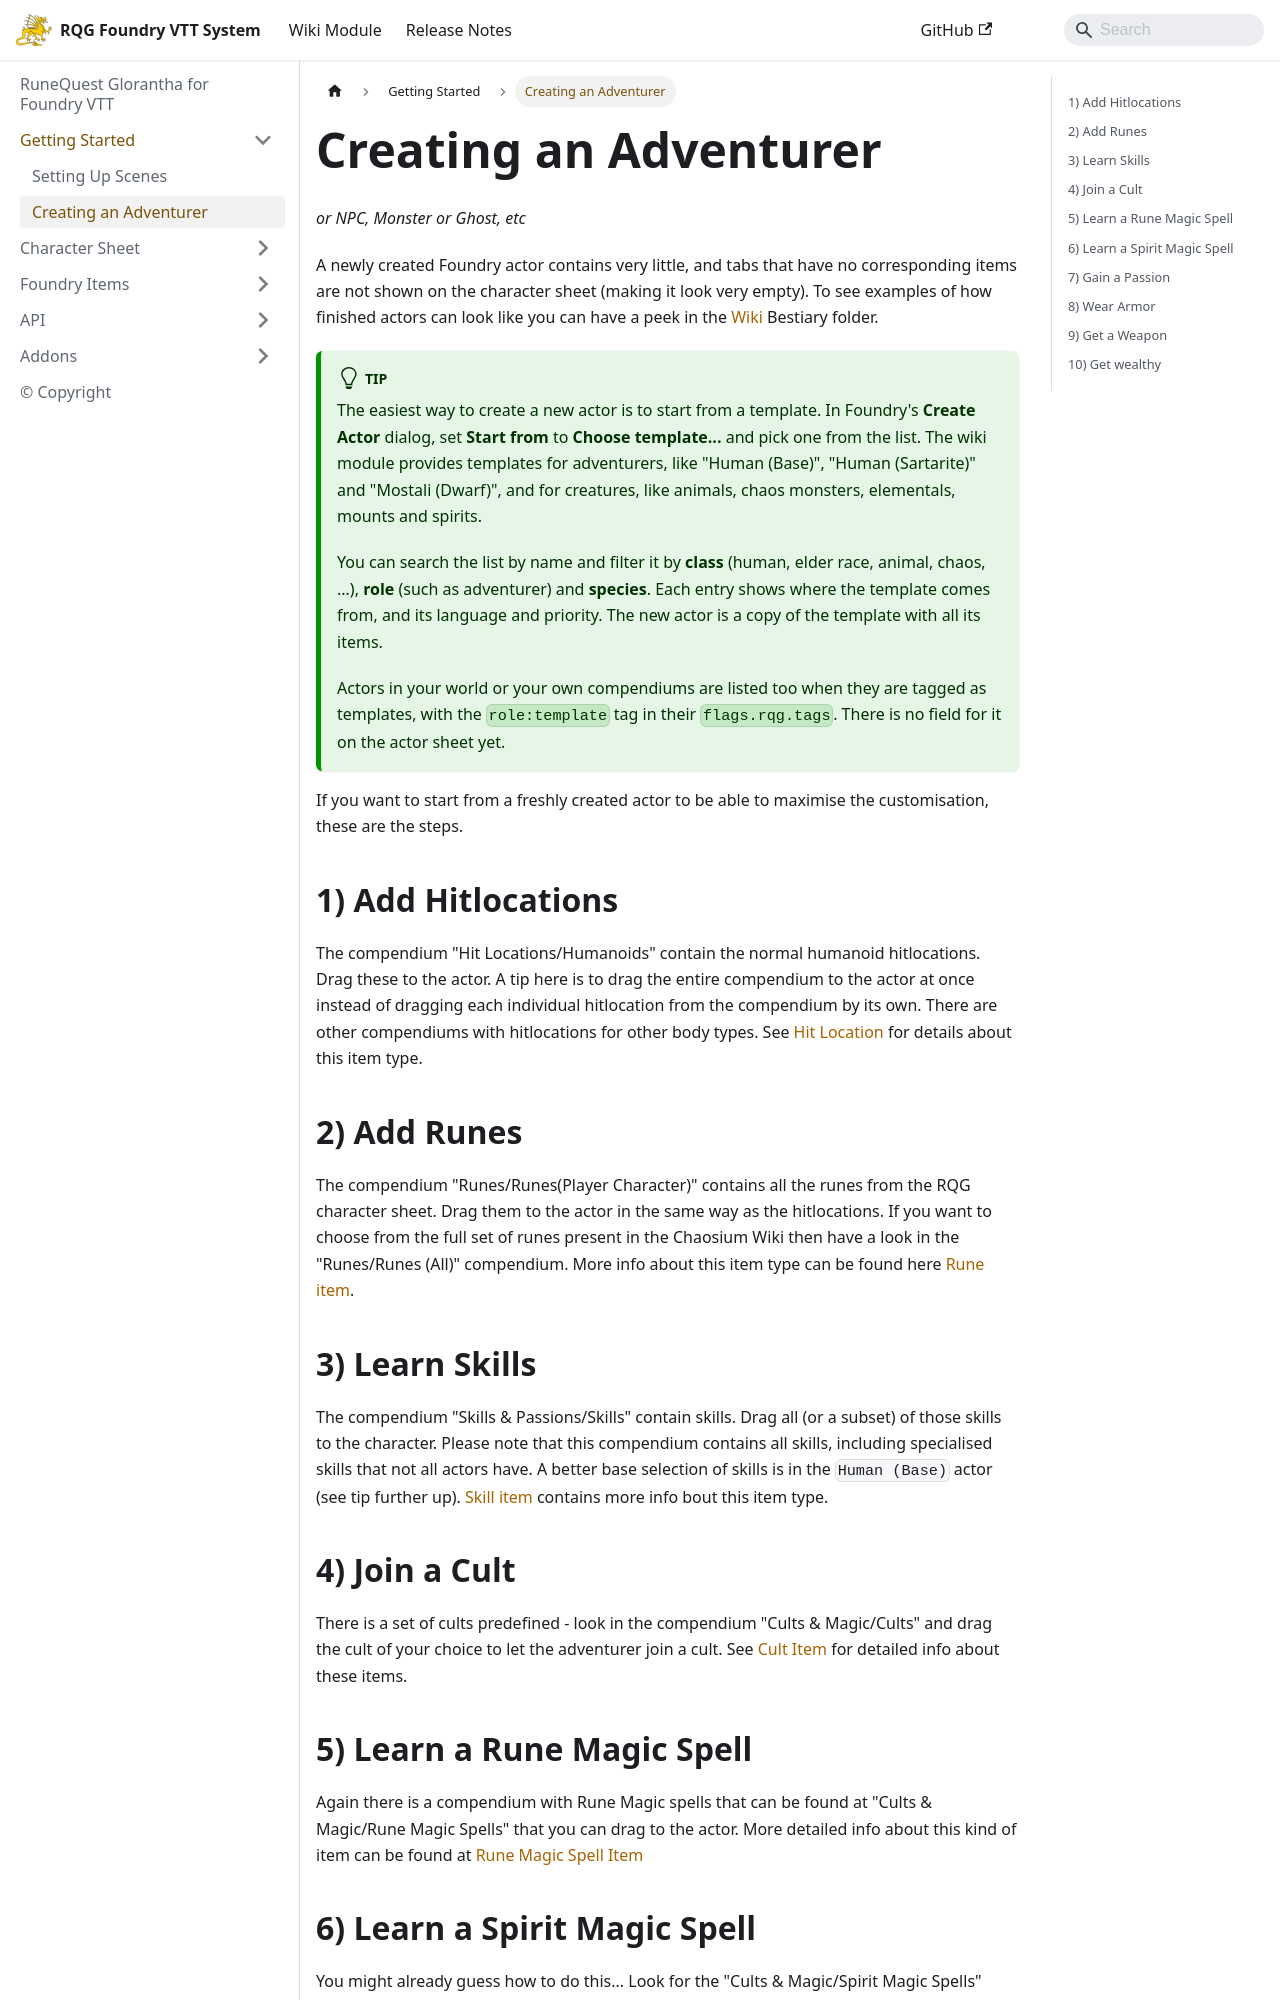

repository: sun-dragon-cult/sun-dragon-cult.github.io · page: pr-preview/pr-45/rqg-system/getting-started/creating-actor.html · generator: docusaurus

---
sidebar_position: 20
slug: creating-actor
title: Creating an Adventurer
tags: []
---

_or NPC, Monster or Ghost, etc_

A newly created Foundry actor contains very little, and tabs that have no corresponding items are
not shown on the character sheet (making it look very empty). To see examples of how finished actors
can look like you can have a peek in the [Wiki](/wiki) Bestiary folder.

:::tip

The easiest way to create a new character is to duplicate the "Bestiary/Adventurers/Human (Base)"
actor.

:::

If you want to start from a freshly created actor to be able to maximise the customisation, these
are the steps.

## 1) Add Hitlocations

The compendium "Hit Locations/Humanoids" contain the normal humanoid hitlocations. Drag these to the
actor. A tip here is to import the compendium to the world since you then can drag the entire folder
to the actor at once instead of dragging each individual hitlocation from the compendium by it's
own. There are also other compendiums with hitlocations for other body types. See
[Hit Location](/rqg-system/items/hit-location) for details about this item type.

## 2) Add Runes

The compendium "Runes/Runes(Player Character)" contains all the runes from the RQG character sheet.
Drag them to the actor in the same way as the hitlocations. If you want to choose from the full set
of runes present in the Chaosium Wiki then have a look in the "Runes/Runes (All)" compendium. More
info about this item type can be found here [Rune item](/rqg-system/items/rune).

## 3) Learn Skills

The compendium "Skills & Passions/Skills" contain skills. Drag all (or a subset) of those skills to
the character. (see the tip above about importing the compendium to the world to be able to drag an
entire folder of skills to the actor at once). [Skill item](/rqg-system/items/skill) contains more
info bout this item type

## 4) Join a Cult

There is a set of cults predifined - look in the compendium "Cults & Magic/Cults" and drag the cult
of your choice to let the adventurer join a cult. See [Cult Item](/rqg-system/items/cult) for
detailed info about these items.

## 5) Learn a Rune Magic Spell

Again there is a compendium with Rune Magic spells that can be found at "Cults & Magic/Rune Magic
Spells" that you can drag to the actor. More detailed info about this kind of items can be found at
[Rune Magic Spell Item](/rqg-system/items/rune-magic)
